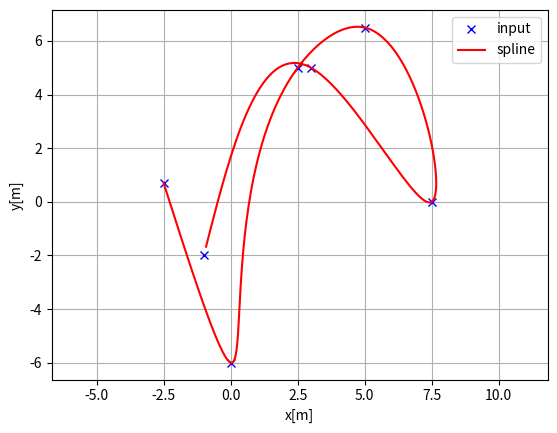
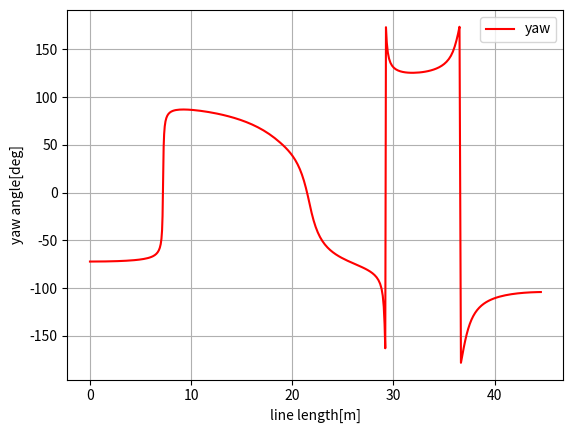
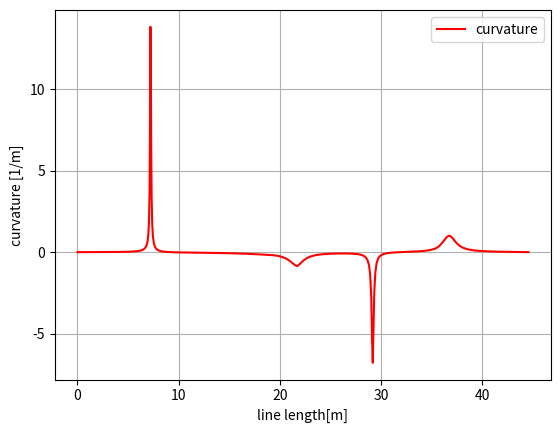

The matplotlib source for these figures, in order:
"""
Cubic Spline library on python

[redacted]

"""
import bisect
import math

import numpy as np


class Spline:
    """
    Cubic Spline class
    """

    def __init__(self, x, y):
        self.b, self.c, self.d, self.w = [], [], [], []

        self.x = x
        self.y = y

        self.nx = len(x)  # dimension of x
        h = np.diff(x)

        # calc coefficient c
        self.a = [iy for iy in y]

        # calc coefficient c
        A = self.__calc_A(h)
        B = self.__calc_B(h)
        self.c = np.linalg.solve(A, B)

        # calc spline coefficient b and d
        for i in range(self.nx - 1):
            self.d.append((self.c[i + 1] - self.c[i]) / (3.0 * h[i]))
            tb = (self.a[i + 1] - self.a[i]) / h[i] - h[i] * \
                 (self.c[i + 1] + 2.0 * self.c[i]) / 3.0
            self.b.append(tb)

    def calc(self, t):
        """
        Calc position

        if t is outside of the input x, return None

        """

        if t < self.x[0]:
            return None
        elif t > self.x[-1]:
            return None

        i = self.__search_index(t)
        dx = t - self.x[i]
        result = self.a[i] + self.b[i] * dx + self.c[i] * dx ** 2.0 + self.d[i] * dx ** 3.0

        return result

    def calc_d(self, t):
        """
        Calc first derivative

        if t is outside of the input x, return None
        """

        if t < self.x[0]:
            return None
        elif t > self.x[-1]:
            return None

        i = self.__search_index(t)
        dx = t - self.x[i]
        result = self.b[i] + 2.0 * self.c[i] * dx + 3.0 * self.d[i] * dx ** 2.0
        return result

    def calc_dd(self, t):
        """
        Calc second derivative
        """

        if t < self.x[0]:
            return None
        elif t > self.x[-1]:
            return None

        i = self.__search_index(t)
        dx = t - self.x[i]
        result = 2.0 * self.c[i] + 6.0 * self.d[i] * dx
        return result

    def __search_index(self, x):
        return bisect.bisect(self.x, x) - 1

    def __calc_A(self, h):
        A = np.zeros((self.nx, self.nx))
        A[0, 0] = 1.0
        for i in range(self.nx - 1):
            if i != (self.nx - 2):
                A[i + 1, i + 1] = 2.0 * (h[i] + h[i + 1])
            A[i + 1, i] = h[i]
            A[i, i + 1] = h[i]

        A[0, 1] = 0.0
        A[self.nx - 1, self.nx - 2] = 0.0
        A[self.nx - 1, self.nx - 1] = 1.0
        #  print(A)
        return A

    def __calc_B(self, h):
        """
        calc matrix B for spline coefficient c
        """
        B = np.zeros(self.nx)
        for i in range(self.nx - 2):
            B[i + 1] = 3.0 * (self.a[i + 2] - self.a[i + 1]) / \
                       h[i + 1] - 3.0 * (self.a[i + 1] - self.a[i]) / h[i]
        #  print(B)
        return B

    def calc_curvature(self, t):
        j = int(math.floor(t))
        if j < 0:
            j = 0
        elif j >= len(self.a):
            j = len(self.a) - 1

        dt = t - j
        df = self.b[j] + 2.0 * self.c[j] * dt + 3.0 * self.d[j] * dt * dt
        ddf = 2.0 * self.c[j] + 6.0 * self.d[j] * dt
        k = ddf / ((1 + df ** 2) ** 1.5)
        return k


class Spline2D:
    """
    2D Cubic Spline class
    """

    def __init__(self, x, y):
        self.s = self.__calc_s(x, y)
        self.sx = Spline(self.s, x)
        self.sy = Spline(self.s, y)

    def __calc_s(self, x, y):
        dx = np.diff(x)
        dy = np.diff(y)
        self.ds = [math.sqrt(idx ** 2 + idy ** 2)
                   for (idx, idy) in zip(dx, dy)]
        s = [0.0]
        s.extend(np.cumsum(self.ds))
        return s

    def calc_position(self, s):
        """
        calc position
        """
        x = self.sx.calc(s)
        y = self.sy.calc(s)

        return x, y

    def calc_curvature(self, s):
        """
        calc curvature
        """
        dx = self.sx.calc_d(s)
        ddx = self.sx.calc_dd(s)
        dy = self.sy.calc_d(s)
        ddy = self.sy.calc_dd(s)
        k = (ddy * dx - ddx * dy) / (dx ** 2 + dy ** 2) ** 1.5
        return k

    def calc_yaw(self, s):
        """
        calc yaw
        """
        dx = self.sx.calc_d(s)
        dy = self.sy.calc_d(s)
        yaw = math.atan2(dy, dx)
        return yaw


def calc_2d_spline_interpolation(x, y, num=100):
    """
    Calc 2d spline course with interpolation

    :param x: interpolated x positions
    :param y: interpolated y positions
    :param num: number of path points
    :return:
        - x     : x positions
        - y     : y positions
        - yaw   : yaw angle list
        - k     : curvature list
        - s     : Path length from start point
    """
    sp = Spline2D(x, y)
    s = np.linspace(0, sp.s[-1], num+1)[:-1]

    r_x, r_y, r_yaw, r_k = [], [], [], []
    for i_s in s:
        ix, iy = sp.calc_position(i_s)
        r_x.append(ix)
        r_y.append(iy)
        r_yaw.append(sp.calc_yaw(i_s))
        r_k.append(sp.calc_curvature(i_s))

    travel = np.cumsum([np.hypot(dx, dy) for dx, dy in zip(np.diff(r_x), np.diff(r_y))]).tolist()
    travel = np.concatenate([[0.0], travel])

    return r_x, r_y, r_yaw, r_k, travel


def test_spline2d():
    print("Spline 2D test")
    import matplotlib.pyplot as plt
    input_x = [-2.5, 0.0, 2.5, 5.0, 7.5, 3.0, -1.0]
    input_y = [0.7, -6, 5, 6.5, 0.0, 5.0, -2.0]

    x, y, yaw, k, travel = calc_2d_spline_interpolation(input_x, input_y, num=200)

    plt.subplots(1)
    plt.plot(input_x, input_y, "xb", label="input")
    plt.plot(x, y, "-r", label="spline")
    plt.grid(True)
    plt.axis("equal")
    plt.xlabel("x[m]")
    plt.ylabel("y[m]")
    plt.legend()

    plt.subplots(1)
    plt.plot(travel, [math.degrees(i_yaw) for i_yaw in yaw], "-r", label="yaw")
    plt.grid(True)
    plt.legend()
    plt.xlabel("line length[m]")
    plt.ylabel("yaw angle[deg]")

    plt.subplots(1)
    plt.plot(travel, k, "-r", label="curvature")
    plt.grid(True)
    plt.legend()
    plt.xlabel("line length[m]")
    plt.ylabel("curvature [1/m]")

    plt.show()


def test_spline():
    print("Spline test")
    import matplotlib.pyplot as plt
    x = [-0.5, 0.0, 0.5, 1.0, 1.5]
    y = [3.2, 2.7, 6, 5, 6.5]

    spline = Spline(x, y)
    rx = np.arange(-2.0, 4, 0.01)
    ry = [spline.calc(i) for i in rx]

    plt.plot(x, y, "xb")
    plt.plot(rx, ry, "-r")
    plt.grid(True)
    plt.axis("equal")
    plt.show()


if __name__ == '__main__':
    # test_spline()
    test_spline2d()
